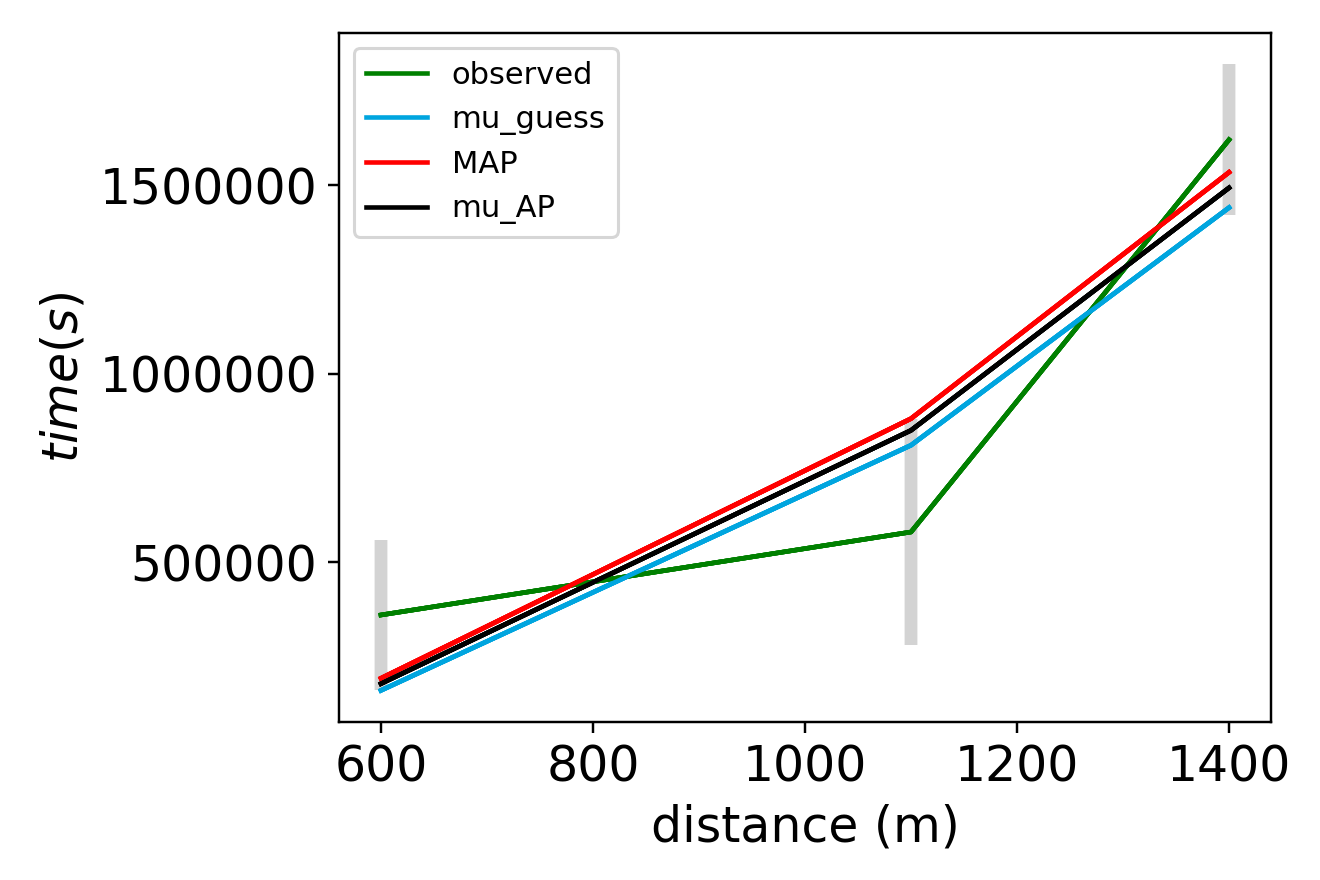

Data behind this chart, as committed beside it:
x_values, observed, sim_initial_guess, sim_MAP, sim_mu_AP
6.000000000000000000e+02, 3.605000000000000000e+05, 1.605000000000000000e+05, 1.927137314982614771e+05, 1.783501610261879105e+05
1.100000000000000000e+03, 5.805000000000000000e+05, 8.105000000000000000e+05, 8.811311262189834379e+05, 8.499992601337188389e+05
1.400000000000000000e+03, 1.620500000000000000e+06, 1.440500000000000000e+06, 1.534181563051416306e+06, 1.492988719598237891e+06
